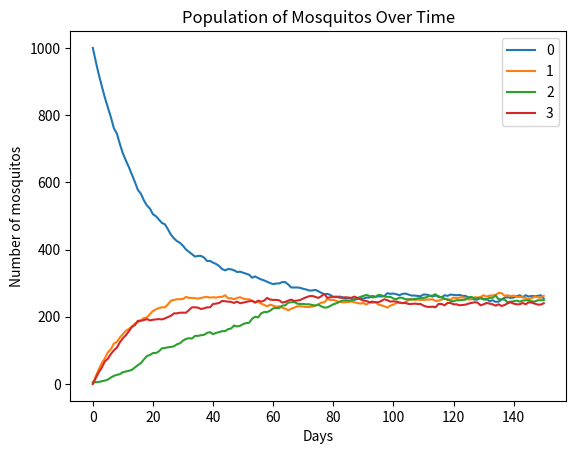
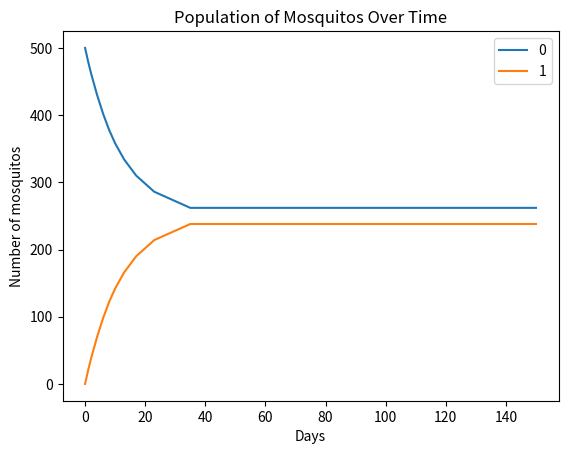

Write Python code to recreate these figures, in order.

import random
import matplotlib.pyplot as plt
import numpy as np
import networkx as nx

class MosquitoSim:
  #Constructor
  def __init__(self, days, rate, pervar, initlocationList, randomness, netgraph):
    if len(initlocationList) != len(netgraph):
      raise Exception('Error: the number of notes and initial locations don\'t match')
      
    self.days = days
    self.rate = rate
    self.pervar = pervar
    self.locationList = initlocationList
    self.randomness = randomness
    self.netgraph = netgraph
    
    self.xs = [0]
    self.ys = [0]
    self.shouldround = False
	
#Helper Methods
  def rounddecimal (self,number):
    if int(number) == number-0.5: return int(number) + 1
    else: return round(number)

  def randomrate (self,value):
    total = 0
    for b in range (0, 2*int(value)):
      c = random.randint(0,1)
      total += c
    return (total)

  def distrmos(self,loc0,inputlist):
    if self.randomness == "ideal":
      mosmoving = self.rounddecimal(self.locationList[loc0]*self.rate*self.pervar)
    else:
      mosmoving = self.randomrate(self.rounddecimal(self.locationList[loc0]*self.rate*self.pervar))
    self.locationList[loc0] -= mosmoving
    edlist = list(self.netgraph.adj[loc0])
    if len(edlist) > 0:
        if self.randomness == "ideal":
          for ed in edlist:
            inputlist[ed] += self.rounddecimal(mosmoving/(len(edlist)))
        else:
          for mos in range (0,mosmoving):
            rand = random.randint(0,len(edlist)-1)
            d = edlist[rand]
            inputlist[d] +=1

  def simmos(self):

    for loc1 in range (0,len(self.locationList)): self.ys.append ([self.locationList[loc1]])

    for day in range (1,self.days+1):
      self.xs.append (day)
      while True:
        changemoslocs= [0] * len(self.locationList)
        totalmos = 0
        for loc2 in range (0,len(self.locationList)): totalmos += self.locationList[loc2]
        for loc3 in range (0,len(self.locationList)): self.distrmos(loc3,changemoslocs)
        for loc4 in range (0,len(self.locationList)-1): self.locationList[loc4]+=changemoslocs[loc4]
        self.locationList[len(self.locationList)-1] = totalmos
        for loc5 in range (0,len(self.locationList)-1): self.locationList[len(self.locationList)-1] -= self.locationList[loc5]
        for loc6 in range (0,len(self.locationList)): 
          if self.locationList[loc6] < 0: continue
        for loc7 in range (1,len(self.locationList)+1): 
          self.ys[loc7].append (self.locationList[(loc7-1)])
        break

  def graph(self):
    print ("Days:", self.days)
    print ("Rate:", self.rate)
    for loc8 in range (1,len(self.locationList)+1): plt.plot(np.array(self.xs),np.array(self.ys[loc8]),label = (loc8-1))
    plt.xlabel('Days') 
    plt.ylabel('Number of mosquitos') 
    plt.title('Population of Mosquitos Over Time') 
    plt.legend()
    plt.show()
    
  def simulateAndGraph(self):
    self.simmos()
    self.graph()

g=nx.Graph()
g.add_edges_from([(0,1),(1,2),(2,3),(3,0)])
#g.add_node(0)

h = nx.Graph()
h.add_edges_from([(0,1),(1,0)])
#print (nx.info(g))
#nx.draw(g, with_labels = True)

'''
sims = [MosquitoSim(150,i/100,1,[10000,0,0,0],'random') for i in range (20,21)] #last input should be 'random' or 'ideal'
#for sim in sims: #I still don't understand exactly why we're doing this. It seems to be running these portions over again.
  #sim.simmos()
  #sim.graph()
'''
  
 
sim = MosquitoSim(150,4/100,1,[1000,0,5,0],'random', g)
sim1 = MosquitoSim(150,4/100,1,[500,0],'ideal', h)
#sim1.shouldround = True

sim.simulateAndGraph()
sim1.simulateAndGraph()
